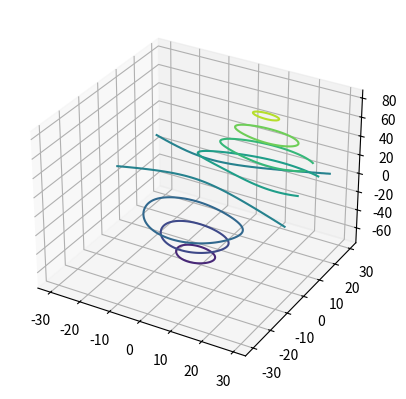

The script that saved this image:

from mpl_toolkits.mplot3d import axes3d
import matplotlib.pyplot as plt
from matplotlib import cm

fig = plt.figure()
ax = fig.add_subplot(111, projection='3d')
X, Y, Z = axes3d.get_test_data(0.05)
cset = ax.contour(X, Y, Z)
ax.clabel(cset, fontsize=9, inline=1)

plt.show()